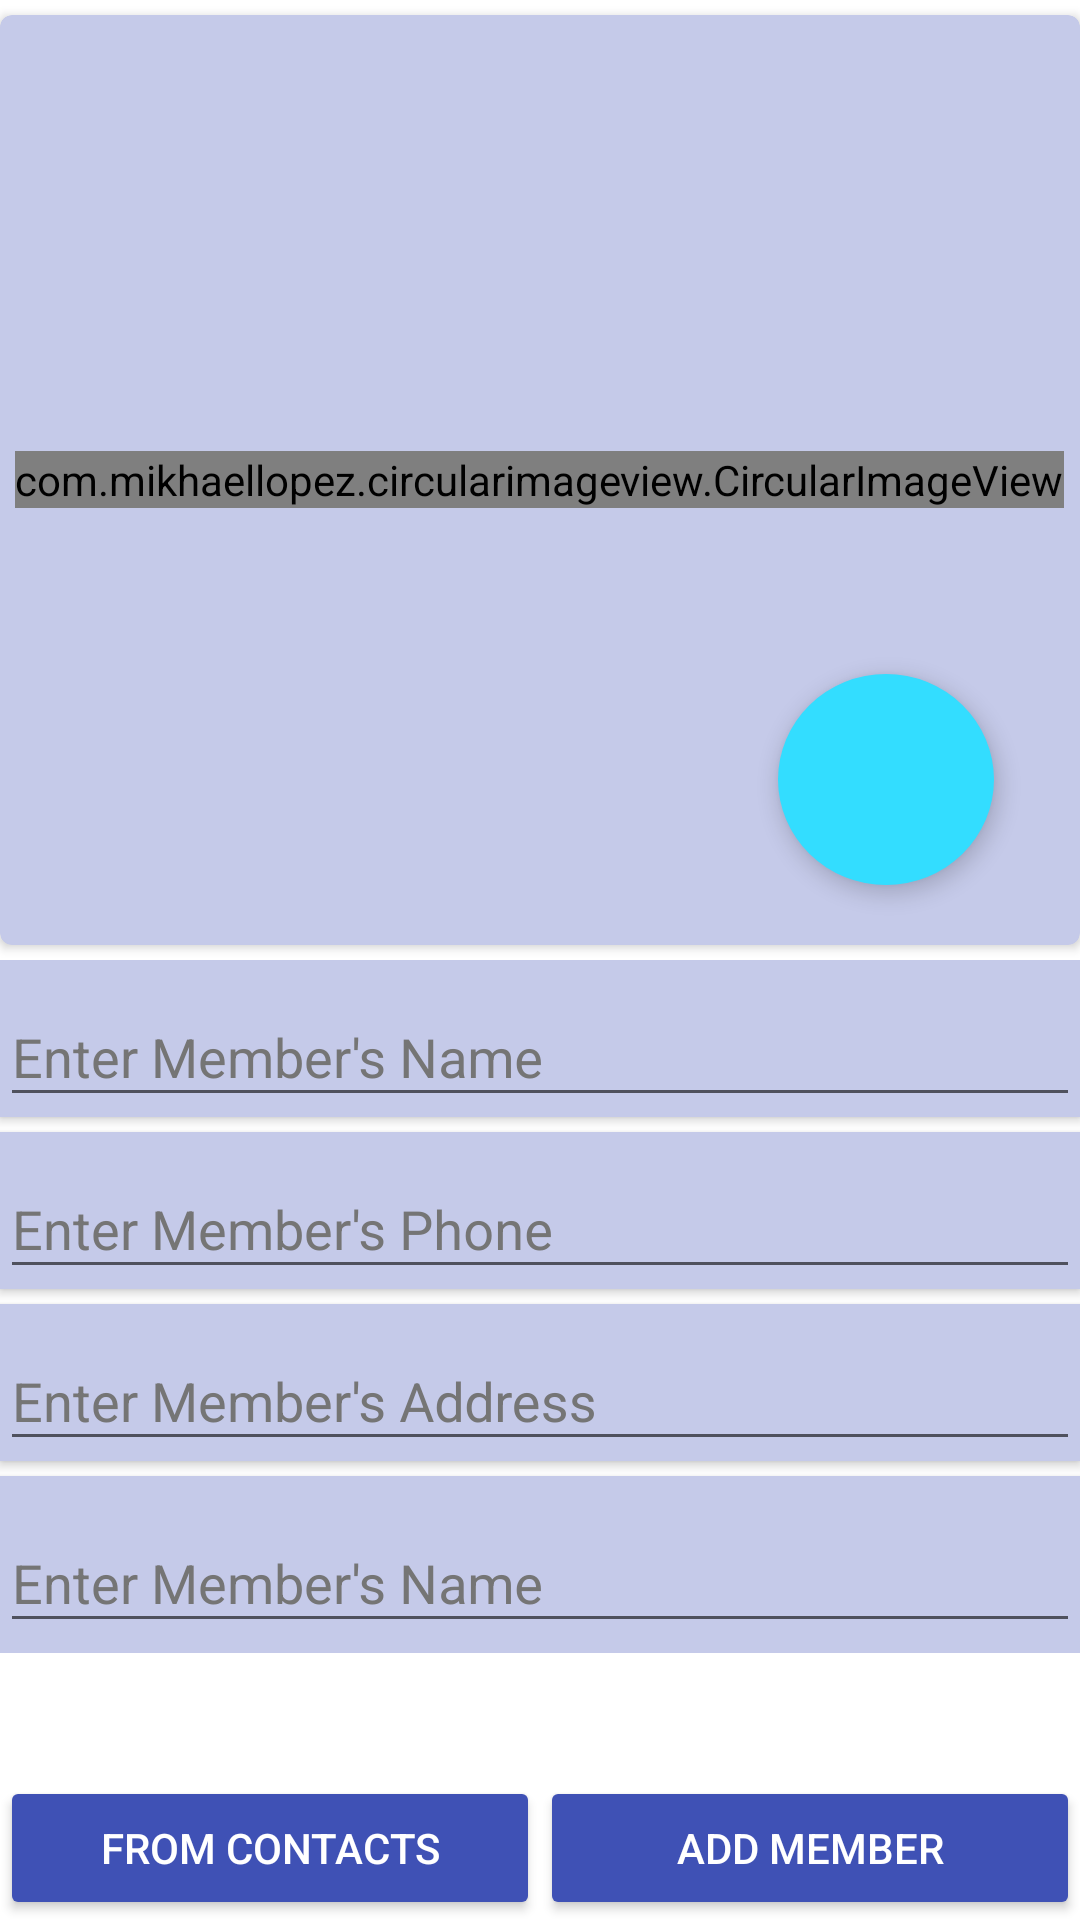

The Android layout XML behind this screen, and the referenced resources:
<!-- AndroidManifest.xml: application theme AppTheme -->
<!-- res/layout/add_new_member.xml -->
<?xml version="1.0" encoding="utf-8"?>
<androidx.constraintlayout.widget.ConstraintLayout xmlns:android="http://schemas.android.com/apk/res/android"
    xmlns:app="http://schemas.android.com/apk/res-auto"
    android:layout_width="match_parent"
    android:layout_marginStart="5dp"
    android:layout_marginEnd="5dp"
    android:layout_height="match_parent"
    android:orientation="vertical">

    <ImageButton
        android:id="@+id/click_image"
        android:layout_width="0dp"
        android:layout_height="0dp"
        android:background="@drawable/circular_image_button"
        android:elevation="4dp"
        android:src="@drawable/baseline_photo_camera_24"
        app:layout_constraintBottom_toTopOf="@id/guideline"
        app:layout_constraintEnd_toEndOf="parent"
        app:layout_constraintHeight_percent="0.11"
        app:layout_constraintHorizontal_bias="0.9"
        app:layout_constraintStart_toStartOf="parent"
        app:layout_constraintTop_toTopOf="parent"
        app:layout_constraintVertical_bias="0.9"
        app:layout_constraintWidth_percent="0.2" />


    <androidx.cardview.widget.CardView
        android:id="@+id/add_new_member_image_cardview"
        android:layout_width="0dp"
        android:layout_height="0dp"
        android:layout_marginTop="5dp"
        android:layout_marginBottom="5dp"
        app:cardBackgroundColor="@color/primary_light"
        app:cardCornerRadius="4dp"
        app:layout_constraintBottom_toTopOf="@id/guideline"
        app:layout_constraintEnd_toEndOf="parent"
        app:layout_constraintStart_toStartOf="parent"
        app:layout_constraintTop_toTopOf="parent">

        <com.mikhaellopez.circularimageview.CircularImageView
            android:id="@+id/new_member_circularimageview"
            style="@style/CircularImageView"
            android:layout_width="wrap_content"
            android:layout_height="wrap_content"
            android:layout_gravity="center" />

    </androidx.cardview.widget.CardView>

    <androidx.constraintlayout.widget.Guideline
        android:id="@+id/guideline"
        android:layout_width="0dp"
        android:layout_height="0dp"
        android:orientation="horizontal"
        app:layout_constraintGuide_percent="0.5" />

    <ScrollView
        android:layout_width="0dp"
        app:layout_constraintLeft_toLeftOf="parent"
        app:layout_constraintRight_toRightOf="parent"
        android:layout_height="0dp"
        app:layout_constraintBottom_toTopOf="@id/add_member"
        app:layout_constraintTop_toBottomOf="@id/guideline">

        <LinearLayout
            android:layout_width="match_parent"
            android:layout_height="wrap_content"
            android:orientation="vertical">

            <com.google.android.material.textfield.TextInputLayout
                style="@style/member_input_fields"
            app:endIconMode="clear_text"
                android:elevation="2dp"
                android:hint="@string/enter_member_name">
            <com.google.android.material.textfield.TextInputEditText
                android:id="@+id/member_name_textinput_edittext"
                android:layout_width="match_parent"
                android:layout_height="wrap_content" />
        </com.google.android.material.textfield.TextInputLayout>

        <com.google.android.material.textfield.TextInputLayout
            style="@style/member_input_fields"
            app:endIconMode="clear_text"
            android:layout_marginTop="5dp"
            android:elevation="2dp"
            android:hint="@string/enter_members_phone">
            <com.google.android.material.textfield.TextInputEditText
                android:id="@+id/member_phone_textinput_edittext"
                android:layout_width="match_parent"
                android:layout_height="wrap_content" />

        </com.google.android.material.textfield.TextInputLayout>

        <com.google.android.material.textfield.TextInputLayout
            style="@style/member_input_fields"
            app:endIconMode="clear_text"
            android:layout_marginTop="5dp"
            android:elevation="2dp"
            android:hint="@string/enter_members_address">

            <com.google.android.material.textfield.TextInputEditText
                android:id="@+id/member_address_textinput_edittext"
                android:layout_width="match_parent"
                android:layout_height="wrap_content" />
        </com.google.android.material.textfield.TextInputLayout>

            <com.google.android.material.textfield.TextInputLayout
                style="@style/member_input_fields"
                android:layout_marginTop="5dp"
                android:elevation="2dp"
                android:hint="@string/enter_member_name"
                app:endIconMode="custom">

            <com.google.android.material.textfield.TextInputEditText
                android:id="@+id/member_joiningdate_textinput_edittext"
                android:layout_width="match_parent"
                android:layout_height="wrap_content"
                android:focusable="false" />
        </com.google.android.material.textfield.TextInputLayout>
        </LinearLayout>
    </ScrollView>

    <Button
        style="@style/buttons"
        android:id="@+id/add_from_contacts"
        android:text="@string/from_contacts"
        app:layout_constraintBottom_toBottomOf="parent"
        app:layout_constraintEnd_toStartOf="@id/add_member"
        app:layout_constraintStart_toStartOf="parent" />

    <Button
        style="@style/buttons"
        android:id="@+id/add_member"
        android:text="@string/add_member"
        app:layout_constraintStart_toEndOf="@id/add_from_contacts"
        app:layout_constraintBottom_toBottomOf="parent"
        app:layout_constraintEnd_toEndOf="parent" />

</androidx.constraintlayout.widget.ConstraintLayout>
<!-- resources referenced by this layout -->
<resources>
  <color name="primary_light">#C5CAE9</color>
  <!-- drawable circular_image_button (drawable) -->
  <?xml version="1.0" encoding="utf-8"?>
  <shape xmlns:android="http://schemas.android.com/apk/res/android"
      android:shape="oval">
      <solid android:color="#33DDFF" />
      <size
          android:width="60dp"
          android:height="60dp" />
  </shape>
  <string name="add_member">Add Member</string>
  <string name="enter_member_name">Enter Member\'s Name</string>
  <string name="enter_members_address">Enter Member\'s Address</string>
  <string name="enter_members_phone">Enter Member\'s Phone</string>
  <string name="from_contacts">From Contacts</string>
  <style name="buttons">
          <item name="android:layout_width">0dp</item>
          <item name="android:layout_height">wrap_content</item>
          <item name="backgroundTint">@color/colorPrimary</item>
          <item name="android:textColor">@color/icons</item>
          <item name="layout_constraintBottom_toBottomOf">parent</item>
      </style>
  <style name="member_input_fields">
          <item name="android:layout_height">wrap_content</item>
          <item name="android:layout_width">match_parent</item>
          <item name="android:background">@color/primary_light</item>
          <item name="hintTextColor">@color/primary_text</item>
          <item name="android:textColorHint">@color/secondary_text</item>
          <item name="endIconTint">@color/icons</item>
      </style>
  <style name="AppTheme" parent="Theme.AppCompat.DayNight.DarkActionBar">
          <item name="colorSurface">@color/colorAccent</item>
          <item name="colorPrimary">@color/colorPrimary</item>
          <item name="colorPrimaryDark">@color/colorPrimaryDark</item>
          <item name="colorAccent">@color/colorAccent</item>
          <item name="android:windowBackground">@color/windowBackground</item>
          <item name="android:alertDialogTheme">@style/myDialog.AlertDialog</item>
          <item name="android:datePickerDialogTheme">@style/DatePicker</item>
  
      </style>
  <color name="colorPrimaryDark">#303F9F</color>
  <!-- drawable ic_person_black_24dp (drawable) -->
  <vector xmlns:android="http://schemas.android.com/apk/res/android"
      android:width="200dp"
      android:height="200dp"
      android:viewportWidth="24.0"
      android:viewportHeight="24.0">
      <path
          android:fillColor="@color/colorPrimary"
          android:pathData="M12,12c2.21,0 4,-1.79 4,-4s-1.79,-4 -4,-4 -4,1.79 -4,4 1.79,4 4,4zM12,14c-2.67,0 -8,1.34 -8,4v2h16v-2c0,-2.66 -5.33,-4 -8,-4z" />
  </vector>
  <color name="colorPrimary">#3F51B5</color>
  <color name="icons">#FFFFFF</color>
  <color name="primary_text">#212121</color>
  <color name="secondary_text">#757575</color>
  <color name="colorAccent">#448AFF</color>
  <color name="windowBackground">@android:color/white</color>
  <style name="myDialog.AlertDialog" parent="Theme.AppCompat.DayNight.Dialog.Alert">
          <item name="android:background">@color/primary_light</item>
      </style>
  <style name="DatePicker" parent="Theme.AppCompat.DayNight.Dialog">
          <item name="android:background">@color/colorPrimaryDark</item>
          <item name="backgroundColor">@color/colorPrimary</item>
          <item name="android:textColor">@color/primary_light</item>
      </style>
</resources>
